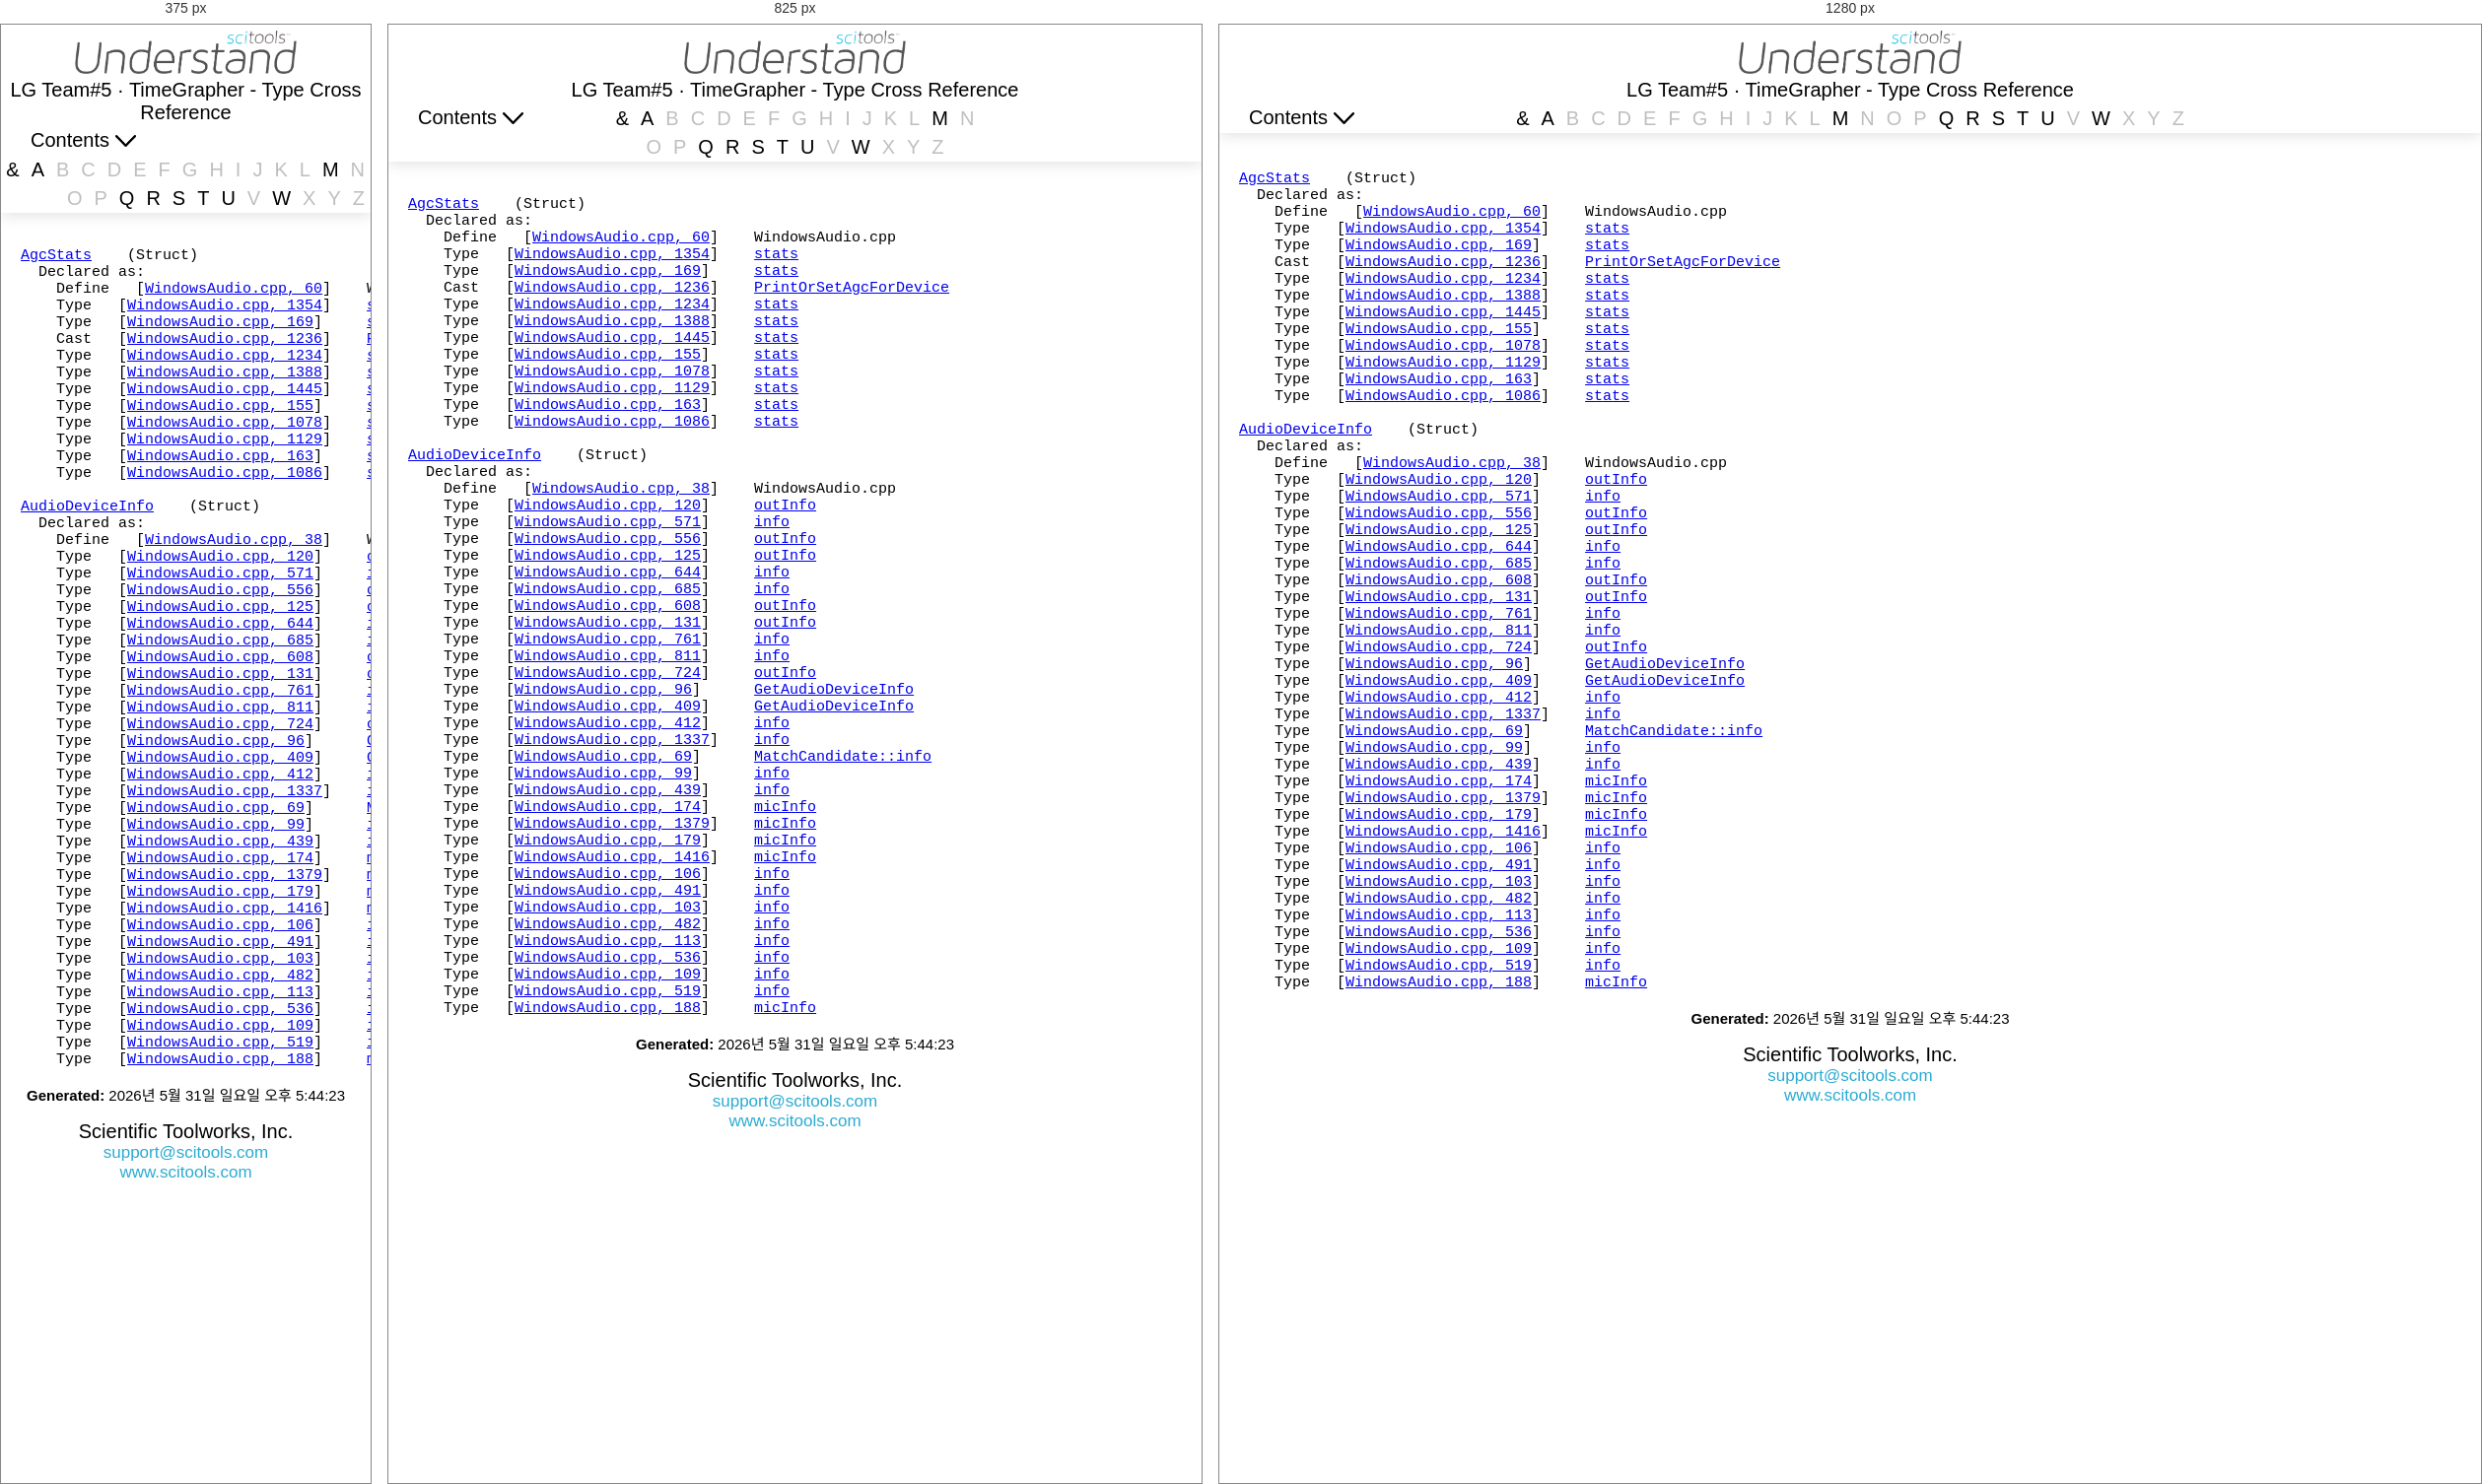
Rendered at 375 px, 825 px and 1280 px, left to right.

<!-- file: type_xref_A.html -->
<!DOCTYPE html><html><head><title>Type Cross Reference [A]</title><meta http-equiv="Content-Type" content="text/html; charset=utf-8" /><script src="jquery-3.3.1.min.js" type="text/javascript"></script><script src="d3.js" type="text/javascript"></script><script src="d3pie.min.js" type="text/javascript"></script><script src="plotly.min.js" type="text/javascript"></script><link href="reportCSS.css" type="text/css" rel="stylesheet" /><script src="reportJS.js" type="text/javascript"></script><script src="table_of_contents.js" type="text/javascript"></script></head><body bgcolor="#ffffff" TEXT="#000000"><nav id="main-nav" class="nav"><div id="upper-nav"><img id=und-icon src="understand-logo.png" alt="Understand"></div><div class="navbar" style="position:relative;z-index:1003"><button onclick="pageToTop()" id="pagedesc" title="Return to top of page"><span id="descText">LG Team#5 · TimeGrapher - Type Cross Reference</span></button></div><div id="lower-nav" class=navbar><div id="main-dropdown-html" class="dropdown" tabindex="0"><button id="dropdown-button" class="dropbtn">Contents <img id="dropdown-icon" src="ToCdropdown.png" style="height:12px"></button><div id="dropdown-buffer" class="dropdown-border" style="height:120px;width:300px;"></div><div id="nav-dropdown-content" class="dropdown-content"><a href="table_of_contents.html">Table of Contents</a><txt style="font-size: 12px; text-align: center">Enable javascript to use dropdown contents and other features.</txt></div></div><div class="rightspacer" id="rightspacer"><button id="buttonRight" onclick="scrollTableRight()"><img id="imgRight" src="ToCdropdown.png" /></button><button id="buttonLeft"  onclick="scrollTableLeft()" ><img id="imgLeft" src="ToCdropdown.png"  /></button></div><div class="navCenter">
<a href="type_xref_&.html">&</a><a href="type_xref_A.html">A</a><a2>B</a2><a2>C</a2><a2>D</a2><a2>E</a2><a2>F</a2><a2>G</a2><a2>H</a2><a2>I</a2><a2>J</a2><a2>K</a2><a2>L</a2><a href="type_xref_M.html">M</a><a2>N</a2><a2>O</a2><a2>P</a2><a href="type_xref_Q.html">Q</a><a href="type_xref_R.html">R</a><a href="type_xref_S.html">S</a><a href="type_xref_T.html">T</a><a href="type_xref_U.html">U</a><a2>V</a2><a href="type_xref_W.html">W</a><a2>X</a2><a2>Y</a2><a2>Z</a2></div></div></nav>
<script type="text/javascript">navbar();</script><script type="text/javascript">if (typeof ToC === 'undefined') {document.getElementById("dropdown-button").remove();document.getElementById("dropdown-buffer").remove();document.getElementById("nav-dropdown-content").remove();}</script>
<div id="main-content"><pre>
<a href="dictionary_A.html#889">AgcStats</a><a name="889"> </a>   (Struct)
  Declared as: 
    Define   [<a href="881.html#60">WindowsAudio.cpp, 60</a>]    WindowsAudio.cpp
    Type   [<a href="881.html#1354">WindowsAudio.cpp, 1354</a>]    <a href="dictionary_S.html#1043">stats</a>
    Type   [<a href="881.html#169">WindowsAudio.cpp, 169</a>]     <a href="dictionary_S.html#1077">stats</a>
    Cast   [<a href="881.html#1236">WindowsAudio.cpp, 1236</a>]    <a href="dictionary_P.html#1078">PrintOrSetAgcForDevice</a>
    Type   [<a href="881.html#1234">WindowsAudio.cpp, 1234</a>]    <a href="dictionary_S.html#1077">stats</a>
    Type   [<a href="881.html#1388">WindowsAudio.cpp, 1388</a>]    <a href="dictionary_S.html#1108">stats</a>
    Type   [<a href="881.html#1445">WindowsAudio.cpp, 1445</a>]    <a href="dictionary_S.html#1116">stats</a>
    Type   [<a href="881.html#155">WindowsAudio.cpp, 155</a>]     <a href="dictionary_S.html#1156">stats</a>
    Type   [<a href="881.html#1078">WindowsAudio.cpp, 1078</a>]    <a href="dictionary_S.html#1156">stats</a>
    Type   [<a href="881.html#1129">WindowsAudio.cpp, 1129</a>]    <a href="dictionary_S.html#1156">stats</a>
    Type   [<a href="881.html#163">WindowsAudio.cpp, 163</a>]     <a href="dictionary_S.html#1175">stats</a>
    Type   [<a href="881.html#1086">WindowsAudio.cpp, 1086</a>]    <a href="dictionary_S.html#1175">stats</a>

<a href="dictionary_A.html#902">AudioDeviceInfo</a><a name="902"> </a>   (Struct)
  Declared as: 
    Define   [<a href="881.html#38">WindowsAudio.cpp, 38</a>]    WindowsAudio.cpp
    Type   [<a href="881.html#120">WindowsAudio.cpp, 120</a>]     <a href="dictionary_O.html#941">outInfo</a>
    Type   [<a href="881.html#571">WindowsAudio.cpp, 571</a>]     <a href="dictionary_I.html#949">info</a>
    Type   [<a href="881.html#556">WindowsAudio.cpp, 556</a>]     <a href="dictionary_O.html#941">outInfo</a>
    Type   [<a href="881.html#125">WindowsAudio.cpp, 125</a>]     <a href="dictionary_O.html#956">outInfo</a>
    Type   [<a href="881.html#644">WindowsAudio.cpp, 644</a>]     <a href="dictionary_I.html#968">info</a>
    Type   [<a href="881.html#685">WindowsAudio.cpp, 685</a>]     <a href="dictionary_I.html#969">info</a>
    Type   [<a href="881.html#608">WindowsAudio.cpp, 608</a>]     <a href="dictionary_O.html#956">outInfo</a>
    Type   [<a href="881.html#131">WindowsAudio.cpp, 131</a>]     <a href="dictionary_O.html#975">outInfo</a>
    Type   [<a href="881.html#761">WindowsAudio.cpp, 761</a>]     <a href="dictionary_I.html#988">info</a>
    Type   [<a href="881.html#811">WindowsAudio.cpp, 811</a>]     <a href="dictionary_I.html#989">info</a>
    Type   [<a href="881.html#724">WindowsAudio.cpp, 724</a>]     <a href="dictionary_O.html#975">outInfo</a>
    Type   [<a href="881.html#96">WindowsAudio.cpp, 96</a>]      <a href="dictionary_G.html#990">GetAudioDeviceInfo</a>
    Type   [<a href="881.html#409">WindowsAudio.cpp, 409</a>]     <a href="dictionary_G.html#993">GetAudioDeviceInfo</a>
    Type   [<a href="881.html#412">WindowsAudio.cpp, 412</a>]     <a href="dictionary_I.html#995">info</a>
    Type   [<a href="881.html#1337">WindowsAudio.cpp, 1337</a>]    <a href="dictionary_I.html#1042">info</a>
    Type   [<a href="881.html#69">WindowsAudio.cpp, 69</a>]      <a href="dictionary_M.html#1057">MatchCandidate::info</a>
    Type   [<a href="881.html#99">WindowsAudio.cpp, 99</a>]      <a href="dictionary_I.html#1069">info</a>
    Type   [<a href="881.html#439">WindowsAudio.cpp, 439</a>]     <a href="dictionary_I.html#1069">info</a>
    Type   [<a href="881.html#174">WindowsAudio.cpp, 174</a>]     <a href="dictionary_M.html#1105">micInfo</a>
    Type   [<a href="881.html#1379">WindowsAudio.cpp, 1379</a>]    <a href="dictionary_M.html#1105">micInfo</a>
    Type   [<a href="881.html#179">WindowsAudio.cpp, 179</a>]     <a href="dictionary_M.html#1111">micInfo</a>
    Type   [<a href="881.html#1416">WindowsAudio.cpp, 1416</a>]    <a href="dictionary_M.html#1111">micInfo</a>
    Type   [<a href="881.html#106">WindowsAudio.cpp, 106</a>]     <a href="dictionary_I.html#1125">info</a>
    Type   [<a href="881.html#491">WindowsAudio.cpp, 491</a>]     <a href="dictionary_I.html#1125">info</a>
    Type   [<a href="881.html#103">WindowsAudio.cpp, 103</a>]     <a href="dictionary_I.html#1130">info</a>
    Type   [<a href="881.html#482">WindowsAudio.cpp, 482</a>]     <a href="dictionary_I.html#1130">info</a>
    Type   [<a href="881.html#113">WindowsAudio.cpp, 113</a>]     <a href="dictionary_I.html#1138">info</a>
    Type   [<a href="881.html#536">WindowsAudio.cpp, 536</a>]     <a href="dictionary_I.html#1138">info</a>
    Type   [<a href="881.html#109">WindowsAudio.cpp, 109</a>]     <a href="dictionary_I.html#1145">info</a>
    Type   [<a href="881.html#519">WindowsAudio.cpp, 519</a>]     <a href="dictionary_I.html#1145">info</a>
    Type   [<a href="881.html#188">WindowsAudio.cpp, 188</a>]     <a href="dictionary_M.html#1192">micInfo</a>
</pre>
<p>
<div class="footer"><b>Generated:</b> 2026년 5월 31일 일요일 오후 5:44:23</div><center><p><div class="scitools-tag">Scientific Toolworks, Inc.<br></div><div class="scitools-link"><A target="_blank" href="mailto:support@scitools.com">support@scitools.com</A><br><A href="http://www.scitools.com">www.scitools.com</A></div></center></div></body></html>

/* @media block from reportCSS.css */
@media screen and (max-width: 1000px){
  #main-nav {
    position: sticky;
    position: -webkit-sticky;
    height: auto !important;
  }
}

/* @media block from reportCSS.css */
@media screen and (max-width: 1000px){
  .scrolled-nav #lower-nav {
    position: sticky;
    height: auto !important;
  }
}

/* @media block from reportCSS.css */
@media screen and (max-width: 1000px){     /*Styles the main content area if screen width is small, resulting in taller nav bar*/
  #main-content {
    /*padding-top: 127px;*/
    -webkit-transition: all 0.4s ease-in-out;
    transition: all 0.4s ease-in-out;
  }
}

/* @media block from reportCSS.css */
@media screen and (max-width: 1000px) and (min-width: 650px){     /*Collapses alpha selector into two lines when page width is too small*/
    .navCenter {
    width: 380px;
    -webkit-transition: all 0.4s ease-in-out;
    transition: all 0.4s ease-in-out;
  }
}

/* @media block from reportCSS.css */
@media screen and (max-width: 650px){         /*Moves alpha selector to the right side when page width is even smaller*/
    .navCenter {
    width: 380px;
    float: right;
    text-align: right;
    -webkit-transition: all 0.4s ease;
    transition: all 0.4s ease;
  }
}